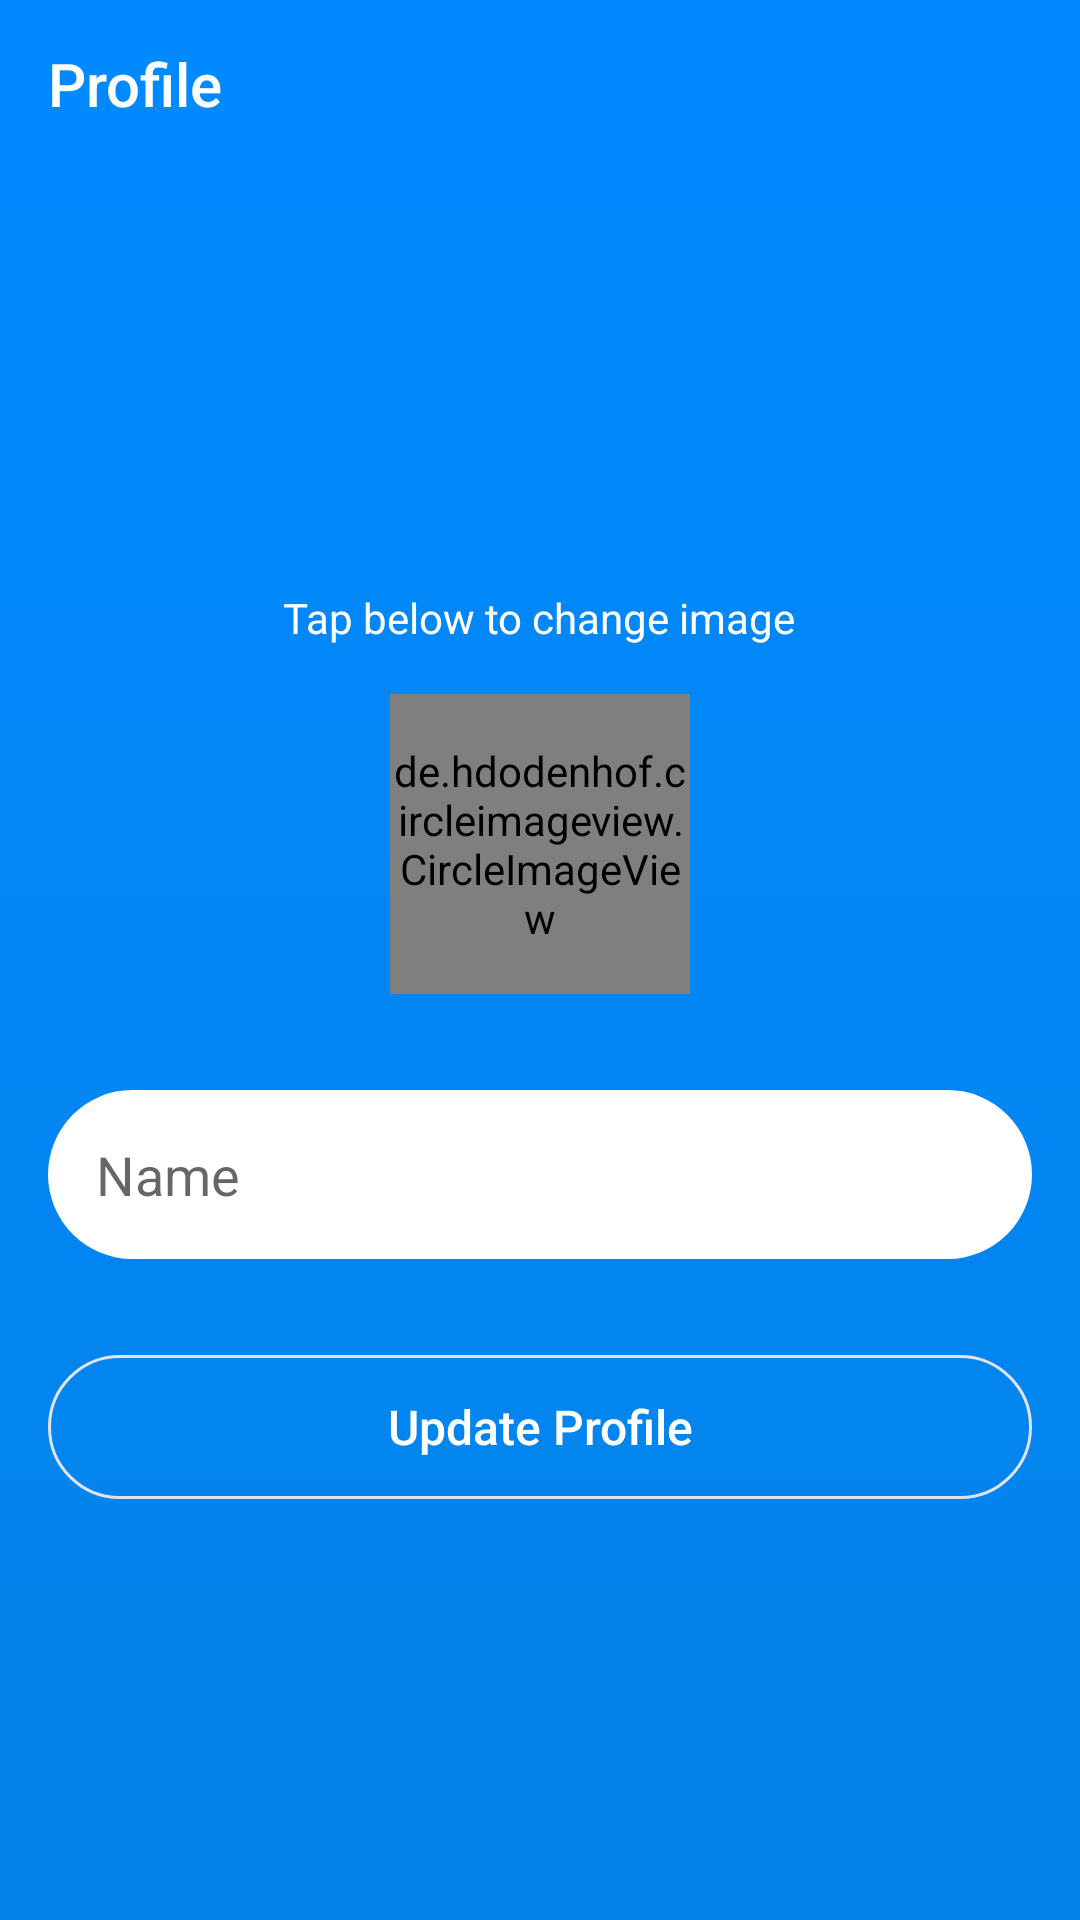

The Android layout XML behind this screen, and the referenced resources:
<!-- AndroidManifest.xml: application theme AppTheme -->
<!-- res/layout/activity_setting_layout.xml -->
<?xml version="1.0" encoding="utf-8"?>
<androidx.constraintlayout.widget.ConstraintLayout xmlns:android="http://schemas.android.com/apk/res/android"
    xmlns:app="http://schemas.android.com/apk/res-auto"
    xmlns:tools="http://schemas.android.com/tools"
    android:layout_width="match_parent"
    android:layout_height="match_parent"
    tools:context=".SettingLayout">
    <com.google.android.material.appbar.AppBarLayout
        android:id="@+id/appBarLayout"
        android:layout_width="match_parent"
        android:layout_height="wrap_content"
        android:theme="@style/AppTheme.AppBarOverlay"
        app:layout_constraintEnd_toEndOf="parent"
        app:layout_constraintStart_toStartOf="parent"
        app:layout_constraintTop_toTopOf="parent">

        <androidx.appcompat.widget.Toolbar
            android:id="@+id/toolbar"
            android:layout_width="match_parent"
            android:layout_height="?attr/actionBarSize"
            android:background="?attr/colorPrimary"
            app:popupTheme="@style/AppTheme.PopupOverlay"
            app:title="Profile" />

    </com.google.android.material.appbar.AppBarLayout>


    <LinearLayout
        android:layout_width="match_parent"
        android:layout_height="0dp"
        android:gravity="center"
        android:layout_marginTop="0dp"
        android:background="@drawable/gradient_back"
        android:orientation="vertical"
        app:layout_constraintBottom_toBottomOf="parent"
        app:layout_constraintTop_toBottomOf="@+id/appBarLayout">
        <TextView
            android:layout_width="wrap_content"
            android:layout_height="wrap_content"
            android:text="Tap below to change image"
            android:textColor="#ffffff"
            android:textSize="14sp"/>

        <de.hdodenhof.circleimageview.CircleImageView
            android:id="@+id/register_image"
            android:layout_width="100sp"
            android:layout_height="100sp"
            app:civ_border_color="#ffffff"
            app:civ_border_width="2dp"
            android:layout_marginTop="16sp"
            android:src="@drawable/profile_image" />

        <EditText
            android:id="@+id/register_name"
            android:layout_width="match_parent"
            android:layout_height="wrap_content"
            android:layout_marginStart="16sp"
            android:layout_marginTop="32sp"
            android:drawableRight="@drawable/ic_account_circle_black_24dp"
            android:drawableTint="@color/colorGray"
            android:layout_marginEnd="16sp"
            android:background="@drawable/edit_text_back"
            android:hint="Name"
            android:inputType="text"
            android:padding="16sp" />

        <Button
            android:id="@+id/update_btn"
            android:layout_width="match_parent"
            android:layout_height="wrap_content"
            android:layout_marginStart="16sp"
            android:layout_marginTop="32sp"
            android:layout_marginEnd="16sp"
            android:background="@drawable/button_border"
            android:text="Update Profile"
            android:textAllCaps="false"
            android:textColor="#ffffff"
            android:textSize="16sp" />


    </LinearLayout>


</androidx.constraintlayout.widget.ConstraintLayout>
<!-- resources referenced by this layout -->
<resources>
  <color name="colorGray">#636262</color>
  <!-- drawable button_border (drawable-v24) -->
  <?xml version="1.0" encoding="utf-8"?>
  <selector xmlns:android="http://schemas.android.com/apk/res/android">
  
      <item>
          <shape>
              <corners android:radius="30sp"/>
              <stroke android:color="@color/colorCommentBack"
                  android:width="1dp"/>
          </shape>
      </item>
      <item android:state_pressed="true">
          <shape>
              <solid android:color="@color/colorPrimaryDark"/>
          </shape>
      </item>
  
  </selector>
  <!-- drawable edit_text_back (drawable-v24) -->
  <?xml version="1.0" encoding="utf-8"?>
  <shape xmlns:android="http://schemas.android.com/apk/res/android">
  
      <solid android:color="#ffffff"/>
      <corners android:radius="30sp"/>
  
  </shape>
  <!-- drawable gradient_back (drawable-v24) -->
  <?xml version="1.0" encoding="utf-8"?>
  <layer-list xmlns:android="http://schemas.android.com/apk/res/android">
  
      <item>
          <shape android:shape="rectangle">
              <gradient android:startColor="@color/colorPrimaryDark"
                  android:endColor="@color/colorPrimary"
                  android:angle="90"/>
          </shape>
      </item>
  
  </layer-list>
  <style name="AppTheme.AppBarOverlay" parent="ThemeOverlay.AppCompat.Dark.ActionBar" />
  <style name="AppTheme.PopupOverlay" parent="ThemeOverlay.AppCompat.Light" />
  <style name="AppTheme" parent="Theme.AppCompat.Light.NoActionBar">
          
          <item name="colorPrimary">@color/colorPrimary</item>
          <item name="colorPrimaryDark">@color/colorPrimaryDark</item>
          <item name="colorAccent">@color/colorAccent</item>
      </style>
  <color name="colorCommentBack">#dfe3ee</color>
  <color name="colorPrimaryDark">#0383E7</color>
  <color name="colorPrimary">#0189ff</color>
  <color name="colorAccent">#fff</color>
</resources>
